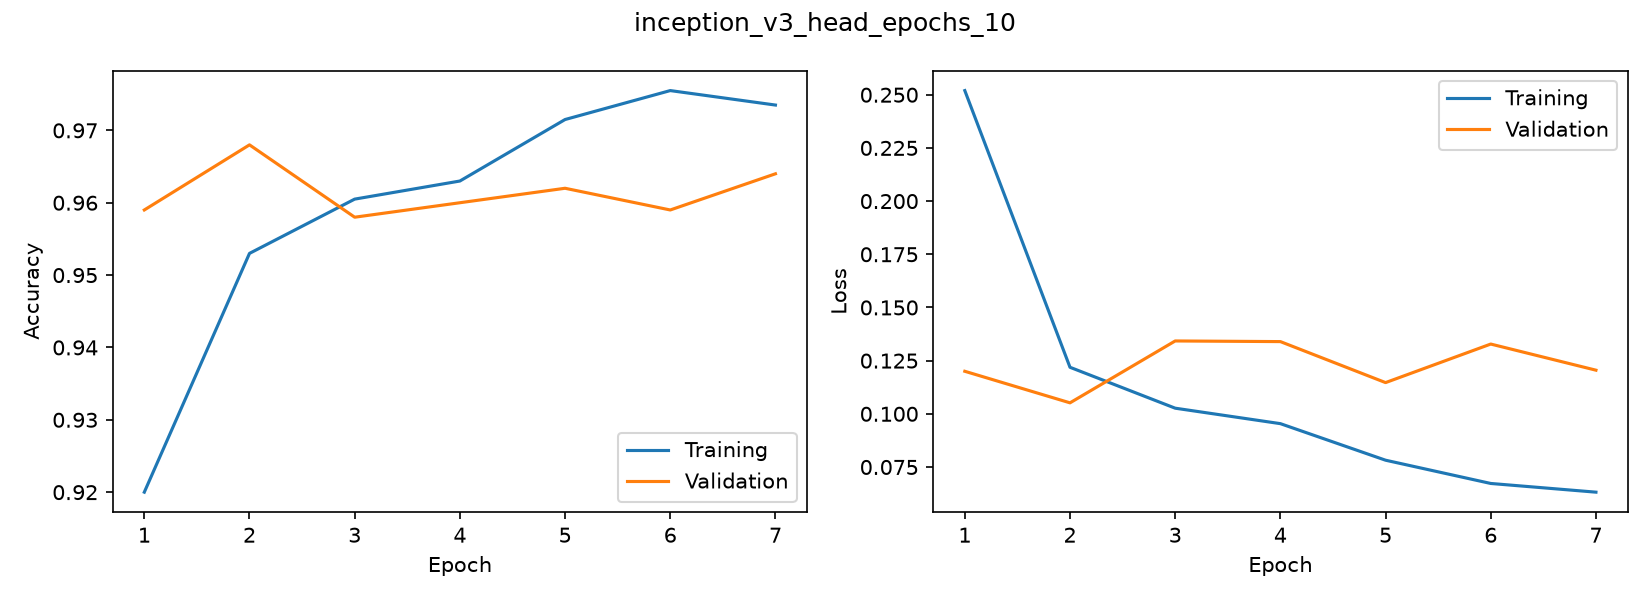

Data behind this chart, as committed beside it:
accuracy, loss, val_accuracy, val_loss
0.92, 0.252, 0.959, 0.12
0.953, 0.1219, 0.968, 0.1052
0.9605, 0.1026, 0.958, 0.1343
0.963, 0.09538, 0.96, 0.134
0.9715, 0.07819, 0.962, 0.1147
0.9755, 0.06726, 0.959, 0.1328
0.9735, 0.06317, 0.964, 0.1205
